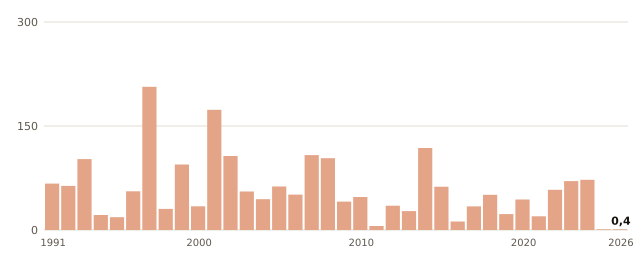

Source data for this figure (header and first rows):
anio, valor
1991, 66.9
1992, 63.6
1993, 102.2
1994, 21.7
1995, 18.4
1996, 55.8
1997, 206.5
1998, 30.5
1999, 94.4
2000, 34.2
2001, 173.3
2002, 106.8
2003, 55.5
2004, 44.4
2005, 62.7
2006, 51.0
2007, 108.0
2008, 103.5
2009, 40.9
2010, 47.6
2011, 5.8
2012, 35.1
2013, 27.2
2014, 118.3
2015, 62.4
2016, 12.3
2017, 34.0
2018, 50.8
2019, 23.0
2020, 44.0
2021, 19.8
2022, 58.0
2023, 70.6
2024, 72.4
2025, 1.0
2026, 0.4
